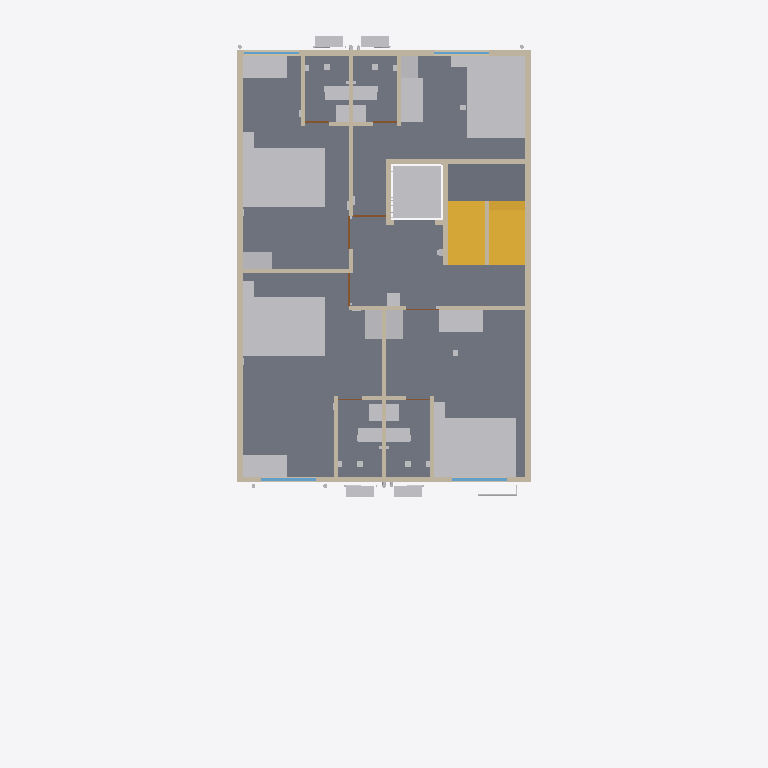
Plan cut of the same IFC building model at storey 'F3' (level 9.30 m, cut at 10.70 m), seen from above with north up, elements coloured by IFC class: 37 other elements (light grey), 23 walls (beige), 6 doors (brown), 5 slabs (grey), 4 windows (light blue), 2 stairs (yellow). Cut surfaces are drawn darker.
Extent 12.0 m × 19.4 m × 21.9 m (x, y, z). Storeys (6): GF at 0.30 m; F1 at 3.30 m; F2 at 6.30 m; F3 at 9.30 m; F4 at 12.30 m; TERRACE at 15.30 m. Elements (1376): 311 IfcCableCarrierSegment, 185 IfcWall, 167 IfcPipeSegment, 106 IfcLightFixture, 94 IfcOutlet, 67 IfcSanitaryTerminal, 60 IfcFurniture, 56 IfcBuildingElementProxy, 50 IfcSlab, 34 IfcDoor, 34 IfcSwitchingDevice, 33 IfcFan.

HEADER;
FILE_DESCRIPTION(('ViewDefinition[DesignTransferView]'),'2;1');
FILE_NAME('/dev/null','2026-10-31T15:34:58+00:00',(''),(''),'IfcOpenShell 0.9.0.post1','IfcOpenShell 0.9.0.post1','Nobody');
FILE_SCHEMA(('IFC4'));
ENDSEC;
DATA;
#1=IFCPROJECT('0GZH2H63n1bwRtLkvmxdW2',$,'Bella Vita 2 - Plot C-89 Sec-12 Kharghar (coordination model)',$,$,$,$,(#10),#5);
#12=IFCSITE('0hvvGWYZ53Jxjnw6U8Q37j',$,'Plot C-89, Sector 12, Kharghar, Navi Mumbai',$,$,$,$,$,$,$,$,$,$,$);
#13=IFCBUILDING('1P0RjmY0rEaOfY0$EZHsCp',$,'Bella Vita 2 (student PG)',$,$,$,$,$,$,$,$,$);
#16=IFCBUILDINGSTOREY('1PcJ_CPa93RO6Dzrrn$fVA',$,'GF',$,$,$,$,$,$,0.3);
#18=IFCBUILDINGSTOREY('2iCrZ20MH2jv7Hp$pUq080',$,'F1',$,$,$,$,$,$,3.3);
#19=IFCBUILDINGSTOREY('1cD6DRagzCPe3mvlTWKuC0',$,'F2',$,$,$,$,$,$,6.3);
#20=IFCBUILDINGSTOREY('1AWw59I2D58xBqwz1B4fqT',$,'F3',$,$,$,$,$,$,9.3);
#21=IFCBUILDINGSTOREY('26zuJygR56WuyhVlq8IvZj',$,'F4',$,$,$,$,$,$,12.3);
#22=IFCBUILDINGSTOREY('2Akr0gJvzCsOx6LA65HCVl',$,'TERRACE',$,$,$,$,$,$,15.3);
#1225=IFCSLAB('2kboG6glrBzBrTePqCfRyV',$,'F3 floor slab',$,$,#1235,#1234,$,$);
#1135=IFCSLAB('2U4W1s4uTDxws0l7TQ03PE',$,'F3 floor slab',$,$,#1145,#1144,$,$);
#1195=IFCSLAB('2$sRofWNn2x8aIrjuHPFtE',$,'F3 floor slab',$,$,#1205,#1204,$,$);
#7416=IFCFURNITURE('1UDm2Rjo5C3gt7r4psmkcV',$,'F3 ROOM-1 orion queen bed 7''-3 7/8" x 5''-3 1/4" (2.232 x 1.605 m)',$,$,#7426,#7425,$,$);
#7596=IFCFURNITURE('0$F8X_bb9BxQGv6Fvn0d3Z',$,'F3 ROOM-2 orion queen bed 7''-3 7/8" x 5''-3 1/4" (2.232 x 1.605 m)',$,$,#7606,#7605,$,$);
#7776=IFCFURNITURE('1ZpaMGZy52S9gVUIkAiN0Z',$,'F3 ROOM-3 orion queen bed 7''-3 7/8" x 5''-3 1/4" (2.232 x 1.605 m)',$,$,#7786,#7785,$,$);
#7956=IFCFURNITURE('22Gy07ljvAnBjH5wr_TYT6',$,'F3 ROOM-4 orion queen bed 5''-3 1/4" x 7''-3 7/8" (1.605 x 2.232 m)',$,$,#7966,#7965,$,$);
#1150=IFCSLAB('0JZTuDFuDDrPpjqcDUdvu5',$,'F3 floor slab',$,$,#1160,#1159,$,$);
#6843=IFCSLAB('3VcjkNAtv5NOEGlaDEsVkV',$,'Stair mid-landing F3-F4',$,$,#6853,#6852,$,$);
#6858=IFCSTAIR('0tqaNIfzf1oRmR$fTi6Z7x',$,'Stair F3 to F4 (16 risers x 187.5 mm, going 250)',$,$,#6959,#6958,$,$);
#4358=IFCWALL('1Z8No_TPv9rQOvbGx00izJ',$,'Wall',$,$,#4368,#4367,$,$);
#4373=IFCWALL('3kSfvQhhn52wbb1mdNeqXF',$,'Wall',$,$,#4383,#4382,$,$);
#7134=IFCTRANSPORTELEMENT('14LxIfVPH1MBBZZPJu$BCv',$,'Lift car zone F3 (clear shaft 1.40 x 1.50)',$,$,#7144,#7143,$,$);
#6735=IFCSTAIR('2GXMs_5KP8JA56tBzgAwe3',$,'Stair F2 to F3 (16 risers x 187.5 mm, going 250)',$,$,#6836,#6835,$,$);
#444=IFCWALL('121iACARn0Eh5FkEFFEBHo',$,'Wall',$,$,#455,#453,$,$);
#524=IFCWALL('0A0tocCfL5Bu51rYl2L52X',$,'Wall',$,$,#534,#533,$,$);
#7641=IFCFURNITURE('3h6PYxEKDFcOKZ1Z9AR4XP',$,'F3 ROOM-2 notiq desk 3''-11 1/4" x 1''-11 5/8" (1.200 x 0.600 m)',$,$,#7651,#7650,$,$);
#7821=IFCFURNITURE('2WZlGog659eQw$m0mYwjYl',$,'F3 ROOM-3 notiq desk 3''-11 1/4" x 1''-11 5/8" (1.200 x 0.600 m)',$,$,#7831,#7830,$,$);
#7461=IFCFURNITURE('0GqiGr$oTENAfkwlxzyUg_',$,'F3 ROOM-1 notiq desk 3''-11 1/4" x 1''-11 5/8" (1.200 x 0.600 m)',$,$,#7471,#7470,$,$);
#8001=IFCFURNITURE('0toWH9GcvCSfTOUy0uh0RA',$,'F3 ROOM-4 notiq desk 1''-11 5/8" x 3''-11 1/4" (0.600 x 1.200 m)',$,$,#8011,#8010,$,$);
#4493=IFCWALL('0VPLO9qunF2RHN6QGLAySG',$,'Wall',$,$,#4503,#4502,$,$);
#4613=IFCWALL('0SkQpY7zbDqwJmqGmia8p$',$,'Wall',$,$,#4623,#4622,$,$);
#4403=IFCWALL('234UJ_vezBpObBnunQ5Jh9',$,'Wall',$,$,#4413,#4412,$,$);
#4523=IFCWALL('3o9cTQdsL0AO7uBmnDbfJy',$,'Wall',$,$,#4533,#4532,$,$);
#7446=IFCFURNITURE('3jnpR04v93ZOZudoJ11OLl',$,'F3 ROOM-1 gingham wardrobe 1''-6 3/4" x 2''-7 7/8" (0.476 x 0.810 m)',$,$,#7456,#7455,$,$);
#7626=IFCFURNITURE('3Is3dHnHj0EQ_3ikIXUCC5',$,'F3 ROOM-2 gingham wardrobe 1''-6 3/4" x 2''-7 7/8" (0.476 x 0.810 m)',$,$,#7636,#7635,$,$);
#7806=IFCFURNITURE('2NxA0mD251cw5aE1gLjS2V',$,'F3 ROOM-3 gingham wardrobe 2''-7 7/8" x 1''-6 3/4" (0.810 x 0.476 m)',$,$,#7816,#7815,$,$);
#4478=IFCWALL('3PDzZ1P7fCWh_Rf5mx9Nhw',$,'Wall',$,$,#4488,#4487,$,$);
#7986=IFCFURNITURE('0l8FeTO1rECf$KW$ix52n4',$,'F3 ROOM-4 twill wardrobe 1''-6 3/4" x 1''-11 5/8" (0.476 x 0.600 m)',$,$,#7996,#7995,$,$);
#4598=IFCWALL('3GwutrGPX98PHvppOeOEVu',$,'Wall',$,$,#4608,#4607,$,$);
#11807=IFCSANITARYTERMINAL('0RKXHPnYD2gvv9e4K8vGZZ',$,'F3-WC1 Water closet (EWC, wall-outlet) - on left wall',$,$,#11817,#11816,$,$);
#12198=IFCSANITARYTERMINAL('3Cq2bW$$v409GmZPzQRn3g',$,'F3-WC2 Water closet (EWC, wall-outlet) - on right wall',$,$,#12208,#12207,$,$);
#12572=IFCSANITARYTERMINAL('07NRMpdZH2MASyTSLT6T5K',$,'F3-WC3 Water closet (EWC, wall-outlet) - on right wall',$,$,#12582,#12581,$,$);
#12946=IFCSANITARYTERMINAL('1TkNnLCsTEKwBQR63Fj90f',$,'F3-WC4 Water closet (EWC, wall-outlet) - on left wall',$,$,#12956,#12955,$,$);
#4673=IFCWALL('0LyXtZDU54XPhOiS_O6A8p',$,'Wall',$,$,#4683,#4682,$,$);
#4658=IFCWALL('3uKL9uLMj2Ufi7ArzWMPpm',$,'Wall',$,$,#4668,#4667,$,$);
#17043=IFCUNITARYEQUIPMENT('0nrhtF3P9818k7Yg6P5$4$',$,'F3-ACO2 AC outdoor unit on bracket - outdoor unit on bracket below bathroom window F-W6',$,$,#17053,#17052,$,$);
#17026=IFCUNITARYEQUIPMENT('1JNX1wyoz1xgMvceZ5_S7O',$,'F3-ACO1 AC outdoor unit on bracket - outdoor unit on bracket below bathroom window F-W7',$,$,#17036,#17035,$,$);
#17060=IFCUNITARYEQUIPMENT('2BGvxOMD9DberEAQm4Ps0S',$,'F3-ACO3 AC outdoor unit on bracket - outdoor unit on bracket below bathroom window F-W2',$,$,#17070,#17069,$,$);
#17077=IFCUNITARYEQUIPMENT('1ML5chr9n168eft6cn9w7l',$,'F3-ACO4 AC outdoor unit on bracket - outdoor unit on bracket below bathroom window F-W3',$,$,#17087,#17086,$,$);
#4508=IFCWALL('1re1YcJ9L8UOCov4w7kHZb',$,'Wall',$,$,#4518,#4517,$,$);
#4388=IFCWALL('3Igd30M2j0XRsKkRYs98Tx',$,'Wall',$,$,#4398,#4397,$,$);
#4463=IFCWALL('3jm0O_hJb3ohshCX1kmrIm',$,'Wall',$,$,#4473,#4472,$,$);
#4568=IFCWALL('12OqghiTf4oxeCmk4PKcH7',$,'Wall',$,$,#4578,#4577,$,$);
#4583=IFCWALL('1lB820EA5Cjxo$oVbnXhh6',$,'Wall',$,$,#4593,#4592,$,$);
#11841=IFCSANITARYTERMINAL('2CLLqYmkj52eTCTpxUM9VV',$,'F3-BAS1 Wash basin (compact)',$,$,#11851,#11850,$,$);
#12232=IFCSANITARYTERMINAL('1od3eNi_DCBQLTBggNAhb1',$,'F3-BAS2 Wash basin (compact)',$,$,#12242,#12241,$,$);
#12606=IFCSANITARYTERMINAL('2xVU9YLcv9CRmhqK8qKcvT',$,'F3-BAS3 Wash basin (compact) - compact basin near door',$,$,#12616,#12615,$,$);
#12980=IFCSANITARYTERMINAL('1eNbEGJNzFYvdJcu0RfwCy',$,'F3-BAS4 Wash basin (compact) - compact basin near door',$,$,#12990,#12989,$,$);
#7611=IFCFURNITURE('2JEOJF2CbEJRkI0jMqZ0g7',$,'F3 ROOM-2 tinker side table 0''-11 3/4" x 1''-4 7/8" (0.300 x 0.430 m)',$,$,#7621,#7620,$,$);
#7791=IFCFURNITURE('0E4sSseVTAMhqDLUJkMBLw',$,'F3 ROOM-3 tinker side table 0''-11 3/4" x 1''-4 7/8" (0.300 x 0.430 m)',$,$,#7801,#7800,$,$);
#4282=IFCWINDOW('3EjGptYu10Wf6XvD$5jUTU',$,'F3 F-W5 window 1.50 m (ROOM-2)',$,$,#4292,#4291,$,$,$,$,$,$);
#4339=IFCWINDOW('3A7dyrnO9AihDeYHzZSsmW',$,'F3 F-W8 window 1.50 m (ROOM-1)',$,$,#4349,#4348,$,$,$,$,$,$);
#7431=IFCFURNITURE('3npd3iHc9Fsx87D7M_FZRg',$,'F3 ROOM-1 tinker side table 0''-11 3/4" x 1''-4 7/8" (0.300 x 0.430 m)',$,$,#7441,#7440,$,$);
#7971=IFCFURNITURE('2Warhdwof3YxAxW6inbDQq',$,'F3 ROOM-4 tinker side table 1''-4 7/8" x 0''-11 3/4" (0.430 x 0.300 m)',$,$,#7981,#7980,$,$);
#13150=IFCELECTRICAPPLIANCE('32uDgqZsP8W9KgDP7H6WWj',$,'F3-DISP1 Drinking-water dispenser (floor) + 16A socket - floor footprint x 4.08-4.43, y 6.60-6.95 (amenity: drinking water)',$,$,#13160,#13159,$,$);
#4206=IFCWINDOW('2YpBxysSD1hxOitj2VrsfO',$,'F3 F-W1 window 1.50 m (ROOM-3 alcove)',$,$,#4216,#4215,$,$,$,$,$,$);
#4263=IFCWINDOW('00wdw_0Gv9nP0qHxTNqasZ',$,'F3 F-W4 window 1.50 m (ROOM-4)',$,$,#4273,#4272,$,$,$,$,$,$);
#4418=IFCWALL('3nU$G2aV59$vVxE22nys4g',$,'Wall',$,$,#4428,#4427,$,$);
#17305=IFCPIPESEGMENT('0fMDjqVGn2FxNflEvPkLhs',$,'Rising main 1 1/2": Rising main: pumps -) front facade -) F4 offset -) terrace -) O.H.T.',$,$,#17307,#17306,$,$);
#4448=IFCWALL('33H$3lJiH8HxwYc82tcx4A',$,'Wall',$,$,#4458,#4457,$,$);
#4433=IFCWALL('12bkP89s5DXQWTZbZSLoEd',$,'Wall',$,$,#4443,#4442,$,$);
#4643=IFCWALL('3MtWxSfYz75uad3dOSTm_f',$,'Wall',$,$,#4653,#4652,$,$);
#4628=IFCWALL('262rcFjOzC0fWrO5pI_M4T',$,'Wall',$,$,#4638,#4637,$,$);
#4765=IFCDOOR('29LMLbDGrB3x0I4BCBNvx1',$,'F3 F-D4 door 0.90 m -) ROOM-4 passage from lobby',$,$,#4775,#4774,$,$,$,$,$,$);
#4796=IFCDOOR('39cy5eYtT9YvlLxHDU9Oxn',$,'F3 F-D3 door 0.90 m -) ROOM-3 from lobby',$,$,#4806,#4805,$,$,$,$,$,$);
#4827=IFCDOOR('0MpEjZjGvEdR8$i2bBKTAn',$,'F3 F-D2 door 0.90 m -) ROOM-2 from lobby',$,$,#4837,#4836,$,$,$,$,$,$);
#4703=IFCDOOR('1al294g4zBEuehpC0F67vu',$,'F3 F-D3T door 0.65 m -) ROOM-3 toilet from ROOM-3',$,$,#4713,#4712,$,$,$,$,$,$);
#4734=IFCDOOR('3Dg_Jqsxb5kuSM2wfkY2mw',$,'F3 F-D4T door 0.65 m -) ROOM-4 toilet from ROOM-4 passage',$,$,#4744,#4743,$,$,$,$,$,$);
#4553=IFCWALL('2KYvJ6WE5FlugZs2bfJjJT',$,'Wall',$,$,#4563,#4562,$,$);
#11875=IFCWASTETERMINAL('1V3$1Em3vFqOIvskqXbzxO',$,'F3-FT1 Floor trap 4" (nahani) - shower zone',$,$,#11885,#11884,$,$);
#12266=IFCWASTETERMINAL('0FxmA7NKr3QuugCO3CtmNI',$,'F3-FT2 Floor trap 4" (nahani)',$,$,#12276,#12275,$,$);
#12640=IFCWASTETERMINAL('3P06L0gAL229I78_2Vl_od',$,'F3-FT3 Floor trap 4" (nahani)',$,$,#12650,#12649,$,$);
#13014=IFCWASTETERMINAL('1prMAiPOH7HByWMGgLPmW$',$,'F3-FT4 Floor trap 4" (nahani)',$,$,#13024,#13023,$,$);
#4858=IFCDOOR('0xh_rUzsn23f70rzC3Ydvf',$,'F3 F-D1 door 0.90 m -) ROOM-1 from lobby',$,$,#4868,#4867,$,$,$,$,$,$);
ENDSEC;
